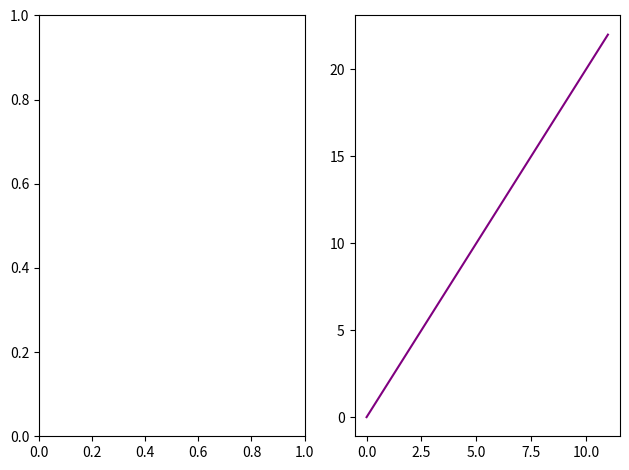

The script that saved this image:
import matplotlib.pyplot as plt
import numpy as np
x = np.linspace(0,11,10)
y = x*2
# fig = plt.figure() # takes additional arguments such as 'figsize' = (length,height), 'dpi' = ()
# axes1 = plt.axes([0.05,0.01,0.8,0.8])
# axes2 = fig.add_axes([0.5,0.2,0.4,0.4])
# axes1.set_xlabel('X LABEL')
# axes1.set_ylabel('Y LABEL')
# axes1.set_title('FIRST PLOT')
# axes1.plot(x,np.log(y), color='red')
# axes2.plot(x,y)
# plt.show()

fig,axes = plt.subplots(nrows=1, ncols=2) #axes is actually an array of objects, therefore they can be indexed
axes[1].plot(x,y, color='purple')
# .plot() takes a number of arguments such as

# color - allows us to choose a color for the line color
# linewidth(lw) = allows us to set a size for the line
# alpha - allows us to select the transperency of the plot line
#linestyle(ls) - allows us to choose a linestyle(dotted,dashed,etc)
# markers - allows us to select a marker for the data points
# markersize - allows us to change the size of the marker
# additional arguments include, markerfacecolor, markeredgewidth,markeredgewidth
plt.tight_layout()
plt.show()
